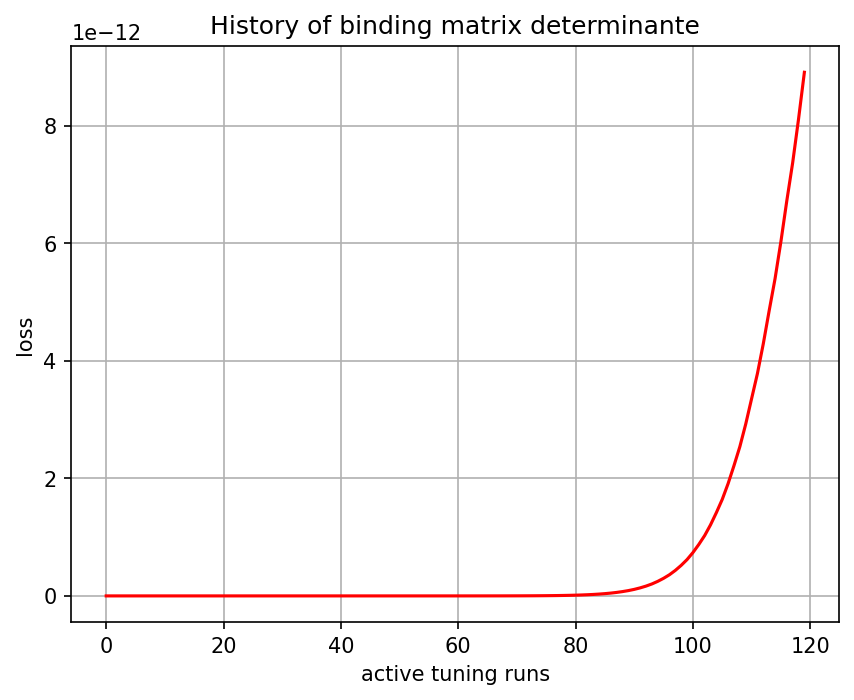

The data file committed next to this chart (first rows):
, 0
0, -0.0
1, -0.0
2, 0.0
3, 1.5e-44
4, 2.4357e-41
5, 2.28321e-39
6, -7.279992e-37
7, -1.0774346e-34
8, -5.4701975e-33
9, -1.2452306e-31
10, -2.0729743e-30
11, -2.3684403e-29
12, -1.8209469e-28
13, -1.2170928e-27
14, -6.62176e-27
15, -2.841835e-26
16, -1.1300488e-25
17, -3.9571807e-25
18, -1.1917618e-24
19, -3.4225117e-24
20, -9.035281e-24
21, -2.1584397e-23
22, -4.9828172e-23
23, -1.0849175e-22
24, -2.212395e-22
25, -4.3846323e-22
26, -8.330411e-22
27, -1.5127834e-21
28, -2.674011e-21
29, -4.5798753e-21
30, -7.600869e-21
31, -1.2271259e-20
32, -1.933009e-20
33, -2.9810655e-20
34, -4.467317e-20
35, -6.5631366e-20
36, -9.522384e-20
37, -1.3411343e-19
38, -1.8583568e-19
39, -2.5467412e-19
40, -3.3829348e-19
41, -4.4294235e-19
42, -5.733063e-19
43, -7.1751166e-19
44, -8.843949e-19
45, -1.070036e-18
46, -1.2431075e-18
47, -1.4106226e-18
48, -1.5270273e-18
49, -1.5377884e-18
50, -1.4304552e-18
51, -1.0636548e-18
52, -3.5531794e-19
53, 7.798514e-19
54, 2.8568078e-18
55, 5.816322e-18
56, 9.942332e-18
57, 1.6643332e-17
58, 2.5426447e-17
59, 3.7065646e-17
... 60 more rows
